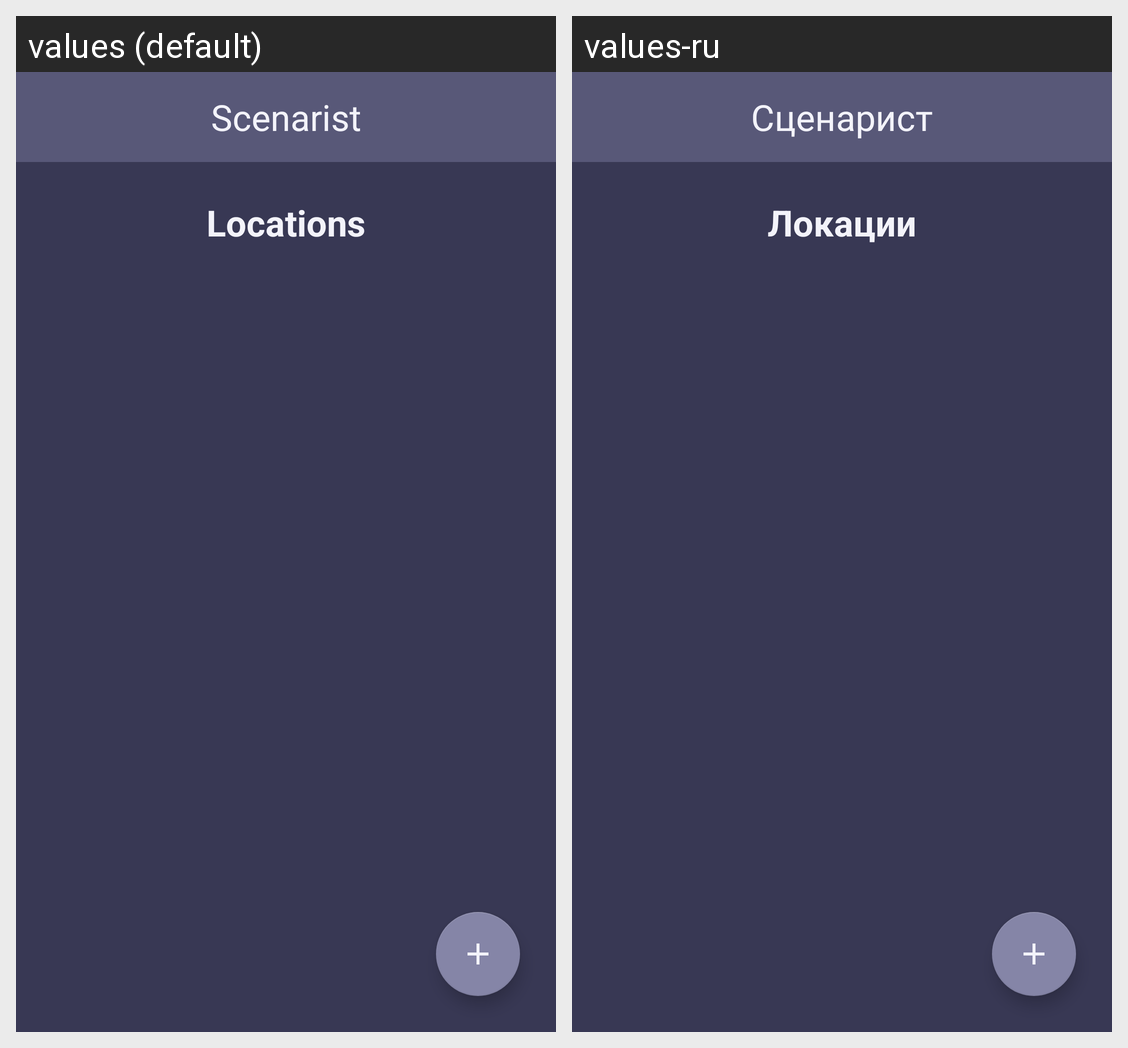

Translations of the strings shown on this Android screen, per locale in the grid:
Android screen res/layout/fragment_location.xml rendered under 2 locales, left to right: values (default), values-ru. Device: Nexus 5 (rendered at 1080×1920; each locale shown at half size, 540×960, under a caption strip naming it); theme Theme.MyApplication.
Strings drawn on this screen, with the default value and each locale's value (text and hints the layout hard-codes, and strings that could not be matched under every locale, appear in the picture but are not listed):

locations_header
  values: Locations
  values-ru: Локации

app_name
  values: Scenarist
  values-ru: Сценарист
